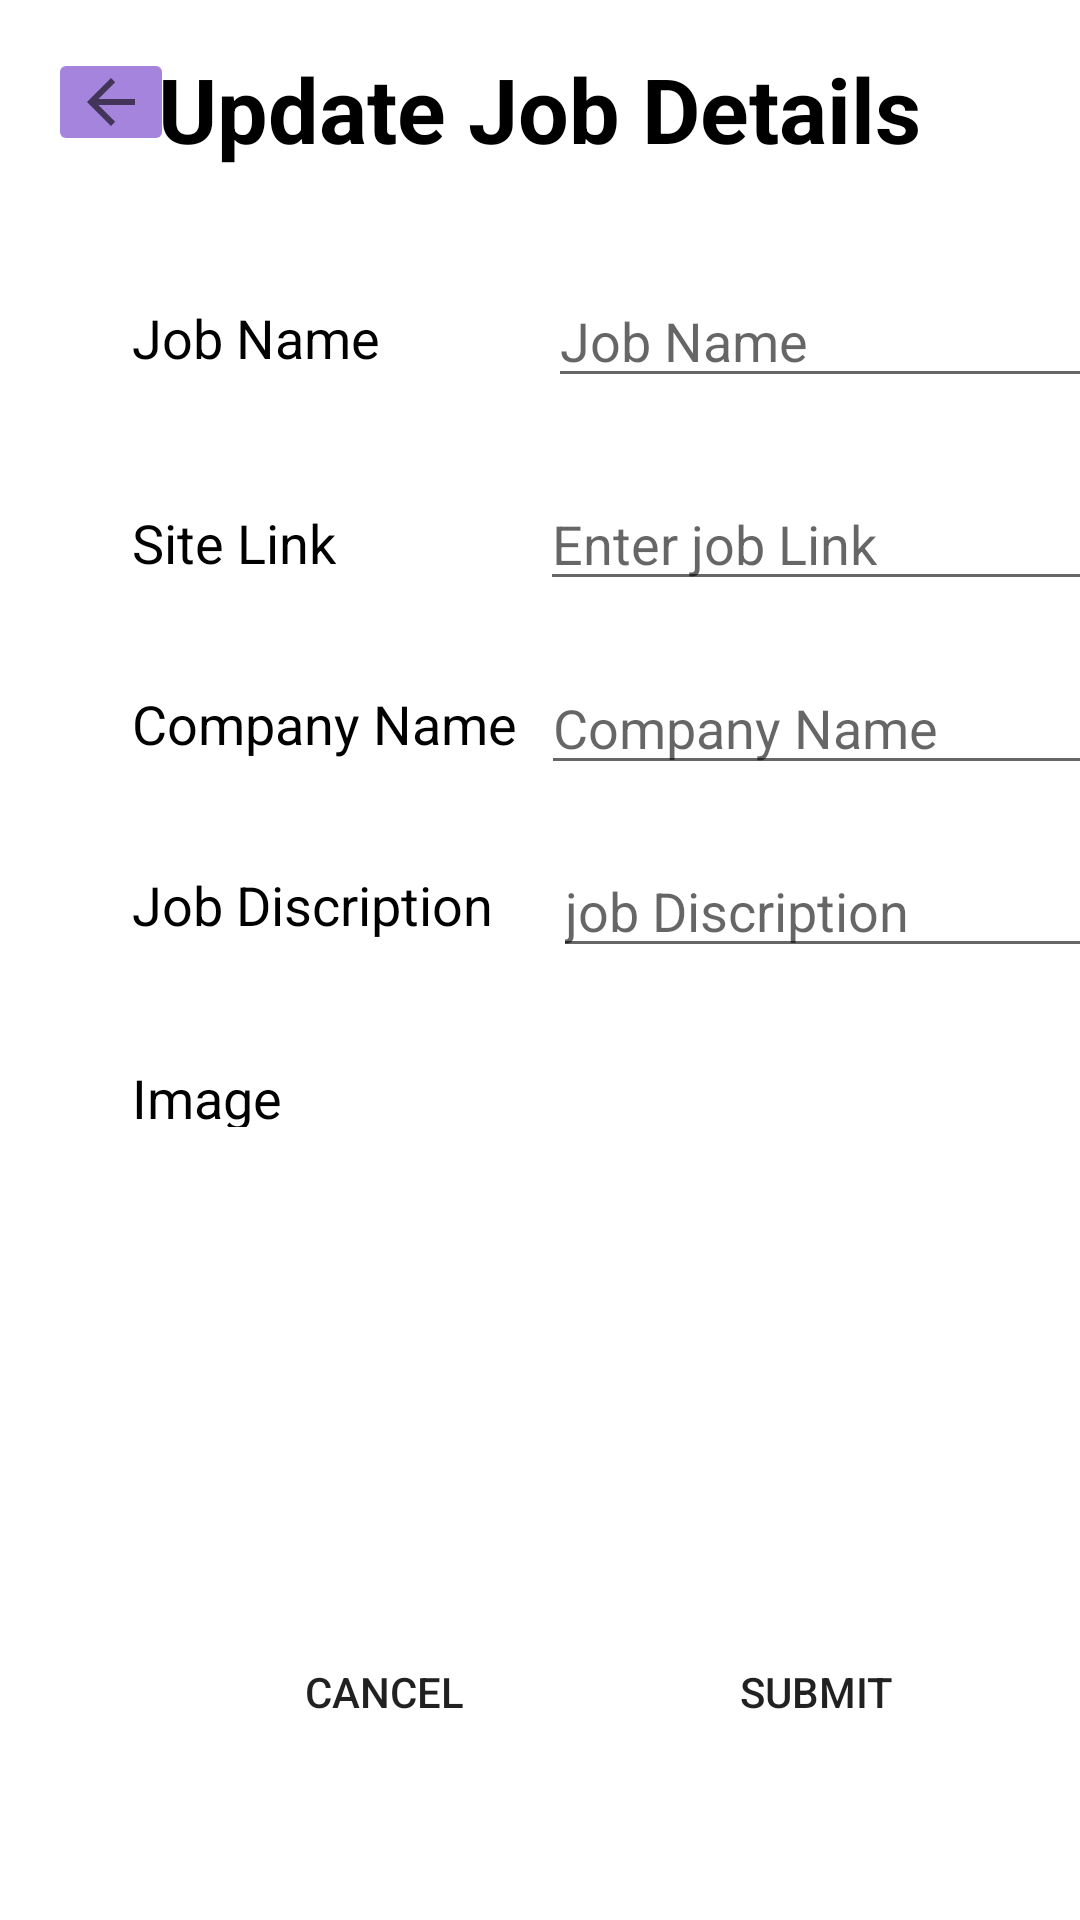

Android layout source for this screen:
<!-- AndroidManifest.xml: application theme Theme.MadProject -->
<!-- res/layout/activity_job_admin_update.xml -->
<?xml version="1.0" encoding="utf-8"?>
<androidx.constraintlayout.widget.ConstraintLayout xmlns:android="http://schemas.android.com/apk/res/android"
    xmlns:app="http://schemas.android.com/apk/res-auto"
    xmlns:tools="http://schemas.android.com/tools"
    android:layout_width="match_parent"
    android:layout_height="match_parent"
    tools:context=".JobAdminUpdate"
    android:background="@drawable/addnewbackground">


    <TextView
        android:id="@+id/textView9"
        android:layout_width="wrap_content"
        android:layout_height="wrap_content"
        android:layout_marginTop="16dp"
        android:text="@string/update_job_details"
        android:textSize="30dp"
        android:textColor="@color/black"
        android:textStyle="bold"
        app:layout_constraintEnd_toEndOf="parent"
        app:layout_constraintHorizontal_bias="0.497"
        app:layout_constraintStart_toStartOf="parent"
        app:layout_constraintTop_toTopOf="parent" />

    <TextView
        android:id="@+id/textView13"
        android:layout_width="wrap_content"
        android:layout_height="wrap_content"
        android:layout_marginStart="44dp"
        android:layout_marginTop="44dp"
        android:text="Job Name"
        android:textSize="18dp"
        android:textColor="@color/black"
        app:layout_constraintStart_toStartOf="parent"
        app:layout_constraintTop_toBottomOf="@+id/textView9" />

    <EditText
        android:id="@+id/jobName"
        android:layout_width="wrap_content"
        android:layout_height="wrap_content"
        android:layout_marginStart="56dp"
        android:ems="10"
        android:inputType="textPersonName"
        android:hint="Job Name"
        app:layout_constraintBottom_toBottomOf="@+id/textView13"
        app:layout_constraintStart_toEndOf="@+id/textView13"
        app:layout_constraintTop_toTopOf="@+id/textView13"
        app:layout_constraintVertical_bias="0.538" />

    <TextView
        android:id="@+id/textView14"
        android:layout_width="wrap_content"
        android:layout_height="wrap_content"
        android:layout_marginTop="44dp"
        android:text="Site Link"
        android:textSize="18dp"
        android:textColor="@color/black"
        app:layout_constraintEnd_toEndOf="@+id/textView13"
        app:layout_constraintHorizontal_bias="0.0"
        app:layout_constraintStart_toStartOf="@+id/textView13"
        app:layout_constraintTop_toBottomOf="@+id/textView13" />

    <ImageButton
        android:id="@+id/imageButton"
        android:layout_width="42dp"
        android:layout_height="36dp"
        android:layout_marginStart="16dp"
        android:layout_marginTop="16dp"
        android:layout_marginEnd="18dp"
        android:layout_marginBottom="260dp"
        android:backgroundTint="#A484DD"
        app:layout_constraintHorizontal_bias="1.0"
        app:layout_constraintStart_toStartOf="parent"
        app:layout_constraintTop_toTopOf="parent"
        app:layout_constraintVertical_bias="0.304"
        app:srcCompat="?attr/actionModeCloseDrawable" />


    <EditText
        android:id="@+id/siteLink"
        android:layout_width="wrap_content"
        android:layout_height="wrap_content"
        android:layout_marginStart="68dp"
        android:ems="10"
        android:hint="Enter job Link"
        android:inputType="textPersonName"
        app:layout_constraintBottom_toBottomOf="@+id/textView14"
        app:layout_constraintStart_toEndOf="@+id/textView14"
        app:layout_constraintTop_toTopOf="@+id/textView14"
        app:layout_constraintVertical_bias="0.571" />

    <TextView
        android:id="@+id/textView15"
        android:layout_width="wrap_content"
        android:layout_height="wrap_content"
        android:layout_marginTop="36dp"
        android:text="Job Discription"
        android:textColor="@color/black"
        android:textSize="18dp"
        app:layout_constraintEnd_toEndOf="@+id/textView7"
        app:layout_constraintHorizontal_bias="0.0"
        app:layout_constraintStart_toStartOf="@+id/textView7"
        app:layout_constraintTop_toBottomOf="@+id/textView7" />

    <EditText
        android:id="@+id/jobDiscription"
        android:layout_width="wrap_content"
        android:layout_height="wrap_content"
        android:layout_marginStart="20dp"
        android:ems="10"
        android:hint="job Discription"
        android:inputType="textPersonName"
        app:layout_constraintBottom_toBottomOf="@+id/textView15"
        app:layout_constraintStart_toEndOf="@+id/textView15"
        app:layout_constraintTop_toTopOf="@+id/textView15"
        app:layout_constraintVertical_bias="0.476" />

    <TextView
        android:id="@+id/textView16"
        android:layout_width="59dp"
        android:layout_height="22dp"
        android:layout_marginTop="40dp"
        android:text="Image"
        android:textColor="@color/black"
        android:textSize="18dp"
        app:layout_constraintEnd_toEndOf="@+id/textView15"
        app:layout_constraintHorizontal_bias="0.0"
        app:layout_constraintStart_toStartOf="@+id/textView15"
        app:layout_constraintTop_toBottomOf="@+id/textView15" />

    <ImageView
        android:id="@+id/imageView4"
        android:layout_width="184dp"
        android:layout_height="117dp"
        android:layout_marginStart="80dp"
        app:layout_constraintBottom_toBottomOf="@+id/textView16"
        app:layout_constraintStart_toEndOf="@+id/textView16"
        app:layout_constraintTop_toTopOf="@+id/textView16"
        app:layout_constraintVertical_bias="0.094"
        tools:srcCompat="@drawable/job_img" />

    <TextView
        android:id="@+id/textView7"
        android:layout_width="wrap_content"
        android:layout_height="wrap_content"
        android:layout_marginTop="36dp"
        android:text="Company Name"
        android:textColor="@color/black"
        android:textSize="18dp"
        app:layout_constraintEnd_toEndOf="@+id/textView14"
        app:layout_constraintHorizontal_bias="0.0"
        app:layout_constraintStart_toStartOf="@+id/textView14"
        app:layout_constraintTop_toBottomOf="@+id/textView14" />

    <EditText
        android:id="@+id/companyName"
        android:layout_width="wrap_content"
        android:layout_height="wrap_content"
        android:layout_marginStart="8dp"
        android:ems="10"
        android:hint="Company Name"
        android:inputType="textPersonName"
        app:layout_constraintBottom_toBottomOf="@+id/textView7"
        app:layout_constraintStart_toEndOf="@+id/textView7"
        app:layout_constraintTop_toTopOf="@+id/textView7"
        app:layout_constraintVertical_bias="0.523" />

    <androidx.appcompat.widget.AppCompatButton
        android:id="@+id/upCancelBtn"
        android:layout_width="wrap_content"
        android:layout_height="wrap_content"
        android:layout_marginStart="84dp"
        android:layout_marginBottom="52dp"
        android:background="@drawable/btn_background"
        android:backgroundTint="@color/red"
        android:text="Cancel"
        app:layout_constraintBottom_toBottomOf="parent"
        app:layout_constraintStart_toStartOf="parent" />

    <androidx.appcompat.widget.AppCompatButton
        android:id="@+id/upSubmitBtn"
        android:layout_width="wrap_content"
        android:layout_height="wrap_content"
        android:layout_marginStart="56dp"
        android:background="@drawable/btn_background"
        android:backgroundTint="@color/green"
        android:text="Submit"
        app:layout_constraintBottom_toBottomOf="@+id/upCancelBtn"
        app:layout_constraintStart_toEndOf="@+id/upCancelBtn"
        app:layout_constraintTop_toTopOf="@+id/upCancelBtn"
        app:layout_constraintVertical_bias="0.0" />




</androidx.constraintlayout.widget.ConstraintLayout>
<!-- resources referenced by this layout -->
<resources>
  <color name="black">#FF000000</color>
  <color name="green">#25AA2A</color>
  <color name="red">#D64045</color>
  <string name="update_job_details">Update Job Details</string>
  <style name="Theme.MadProject" parent="Theme.MaterialComponents.DayNight.DarkActionBar">
          
          <item name="colorPrimary">@color/purple_500</item>
          <item name="colorPrimaryVariant">@color/purple_700</item>
          <item name="colorOnPrimary">@color/white</item>
          
          <item name="colorSecondary">@color/teal_200</item>
          <item name="colorSecondaryVariant">@color/teal_700</item>
          <item name="colorOnSecondary">@color/black</item>
          
          <item name="android:statusBarColor">?attr/colorPrimaryVariant</item>
          
      </style>
  <color name="purple_500">#FF6200EE</color>
  <color name="purple_700">#FF3700B3</color>
  <color name="white">#FFFFFFFF</color>
  <color name="teal_200">#FF03DAC5</color>
  <color name="teal_700">#FF018786</color>
</resources>
